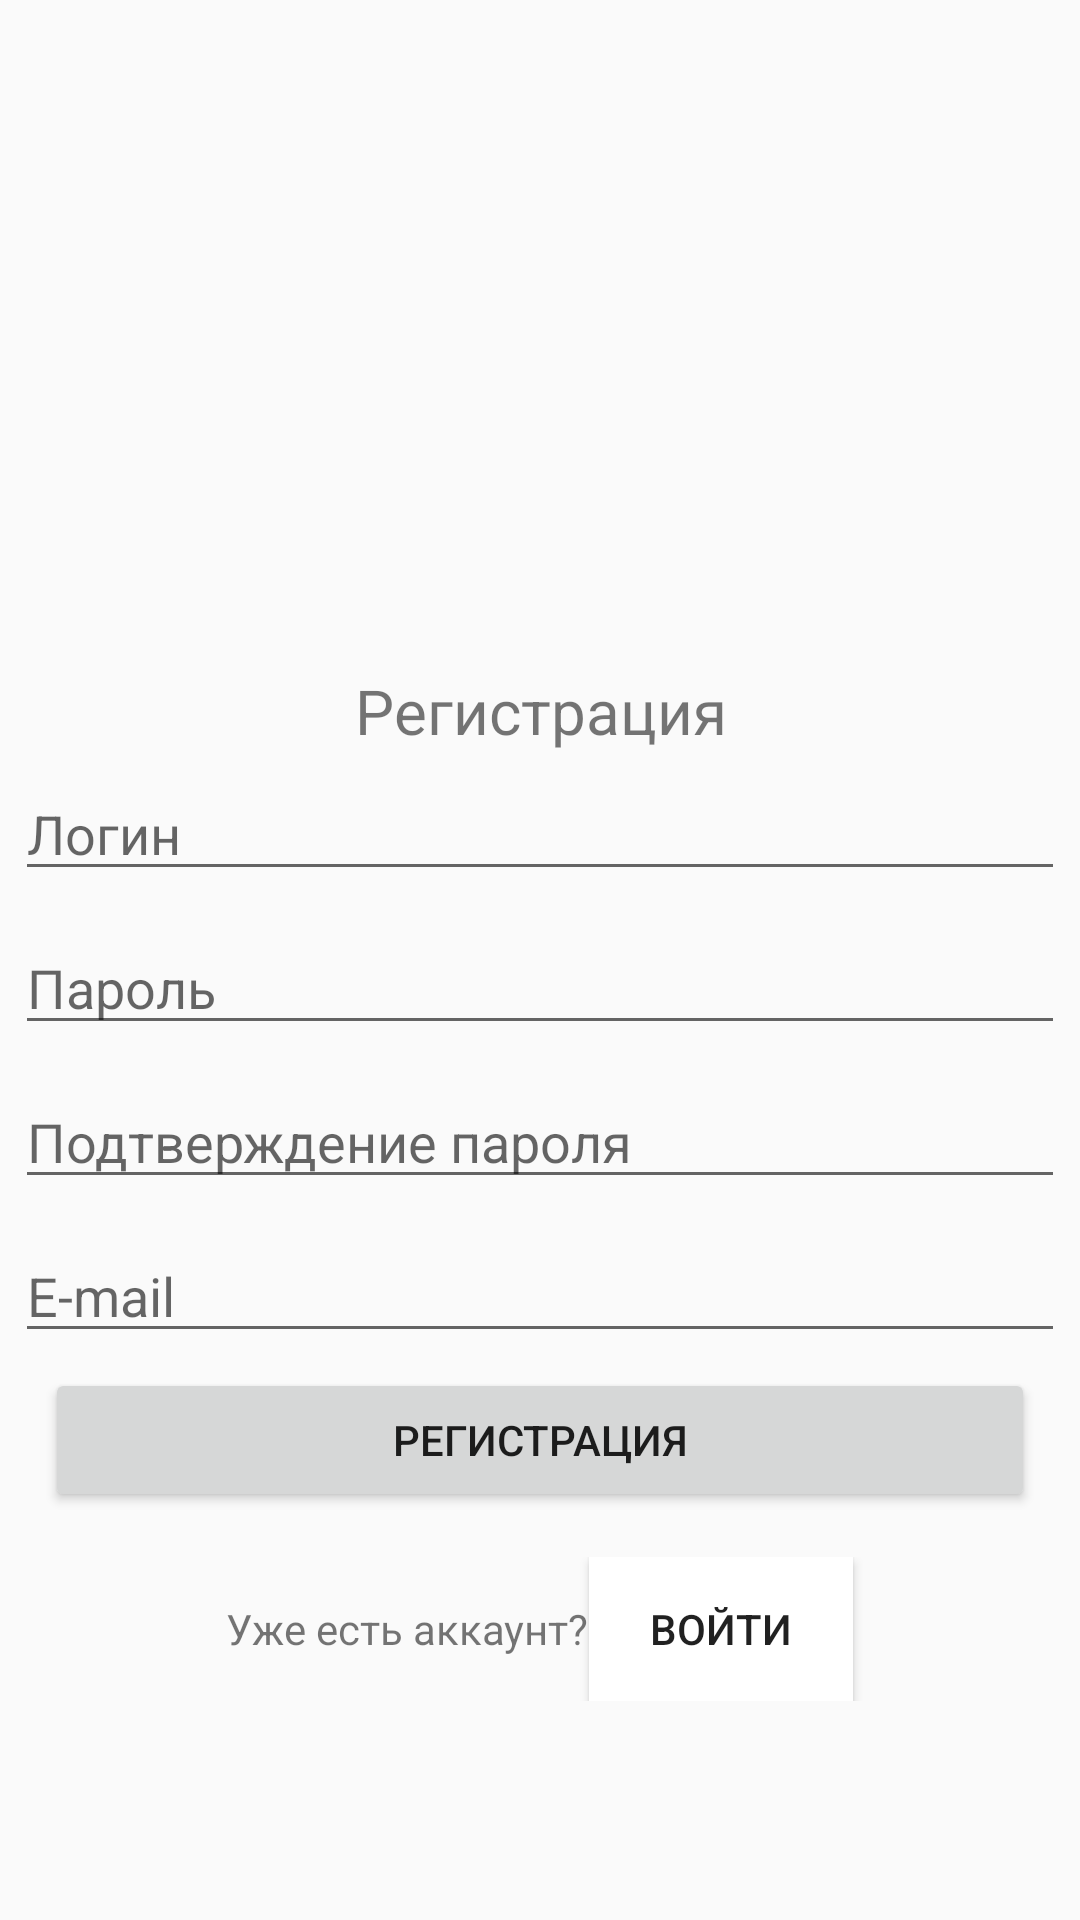

Write the Android layout XML for this screen, with the resource values it uses.
<!-- AndroidManifest.xml: application theme Theme.AppCompat.Light.NoActionBar -->
<!-- res/layout/fragment_register.xml -->
<?xml version="1.0" encoding="utf-8"?>
<LinearLayout xmlns:android="http://schemas.android.com/apk/res/android"
    android:layout_height="match_parent"
    android:layout_width="match_parent"
    android:layout_gravity="center"
    android:gravity="center"

    android:orientation="vertical" >

    <LinearLayout
        android:layout_width="match_parent"
        android:layout_height="wrap_content"
        android:orientation="vertical"
        android:layout_gravity="center"
        android:layout_marginTop="150dp">

        <TextView
            android:layout_width="match_parent"
            android:layout_height="wrap_content"
            android:textSize="10pt"
            android:textAlignment="center"
            android:text="@string/reg_lbl" />

        <EditText
            android:id="@+id/login"
            android:layout_width="match_parent"
            android:layout_height="wrap_content"
            android:hint="@string/input_login"
            android:singleLine="true"
            android:textAlignment="viewStart"
            android:layout_margin="5dp"/>

        <EditText
            android:id="@+id/pass"
            android:layout_width="match_parent"
            android:layout_height="wrap_content"
            android:hint="@string/input_pass"
            android:singleLine="true"
            android:textAlignment="viewStart"
            android:inputType="textPassword"
            android:layout_margin="5dp"/>

        <EditText
            android:id="@+id/confrm_pass"
            android:layout_width="match_parent"
            android:layout_height="wrap_content"
            android:hint="@string/input_cnfrm_pass"
            android:singleLine="true"
            android:textAlignment="viewStart"
            android:inputType="textPassword"
            android:layout_margin="5dp"/>

        <EditText
            android:id="@+id/email"
            android:layout_width="match_parent"
            android:layout_height="wrap_content"
            android:hint="@string/e_mail"
            android:singleLine="true"
            android:textAlignment="viewStart"
            android:layout_margin="5dp"/>

        <Button
            android:id="@+id/btn_reg"
            android:layout_width="match_parent"
            android:layout_height="wrap_content"
            android:text="@string/button_reg"
            android:layout_marginHorizontal="15dp"/>

        <TextView
            android:id="@+id/tvError"
            android:layout_width="wrap_content"
            android:layout_height="wrap_content"
            android:layout_gravity="center"
            android:layout_marginTop="20dp"
            android:text="@string/error"
            android:textColor="#ff0000"
            android:textSize="16dp"
            android:visibility="gone" />
    </LinearLayout>

    <LinearLayout
        android:layout_width="match_parent"
        android:layout_height="wrap_content"
        android:gravity="center"
        android:orientation="horizontal"
        android:layout_marginTop="15dp" >

        <TextView
            android:layout_width="wrap_content"
            android:layout_height="wrap_content"
            android:text="Уже есть аккаунт?" />

        <Button
            android:id="@+id/btn_signin"
            android:layout_width="wrap_content"
            android:layout_height="wrap_content"
            android:background="@color/white"
            android:text="Войти" />
    </LinearLayout>

</LinearLayout>
<!-- resources referenced by this layout -->
<resources>
  <string name="button_reg">Регистрация</string>
  <string name="e_mail">E-mail</string>
  <string name="error">error</string>
  <string name="input_cnfrm_pass">Подтверждение пароля</string>
  <string name="input_login">Логин</string>
  <string name="input_pass">Пароль</string>
  <string name="reg_lbl">Регистрация</string>
  <!-- not gathered from this repository: default colours our renderer supplied (Android Studio template values) -->
  <color name="white">#FFFFFFFF</color>
</resources>
